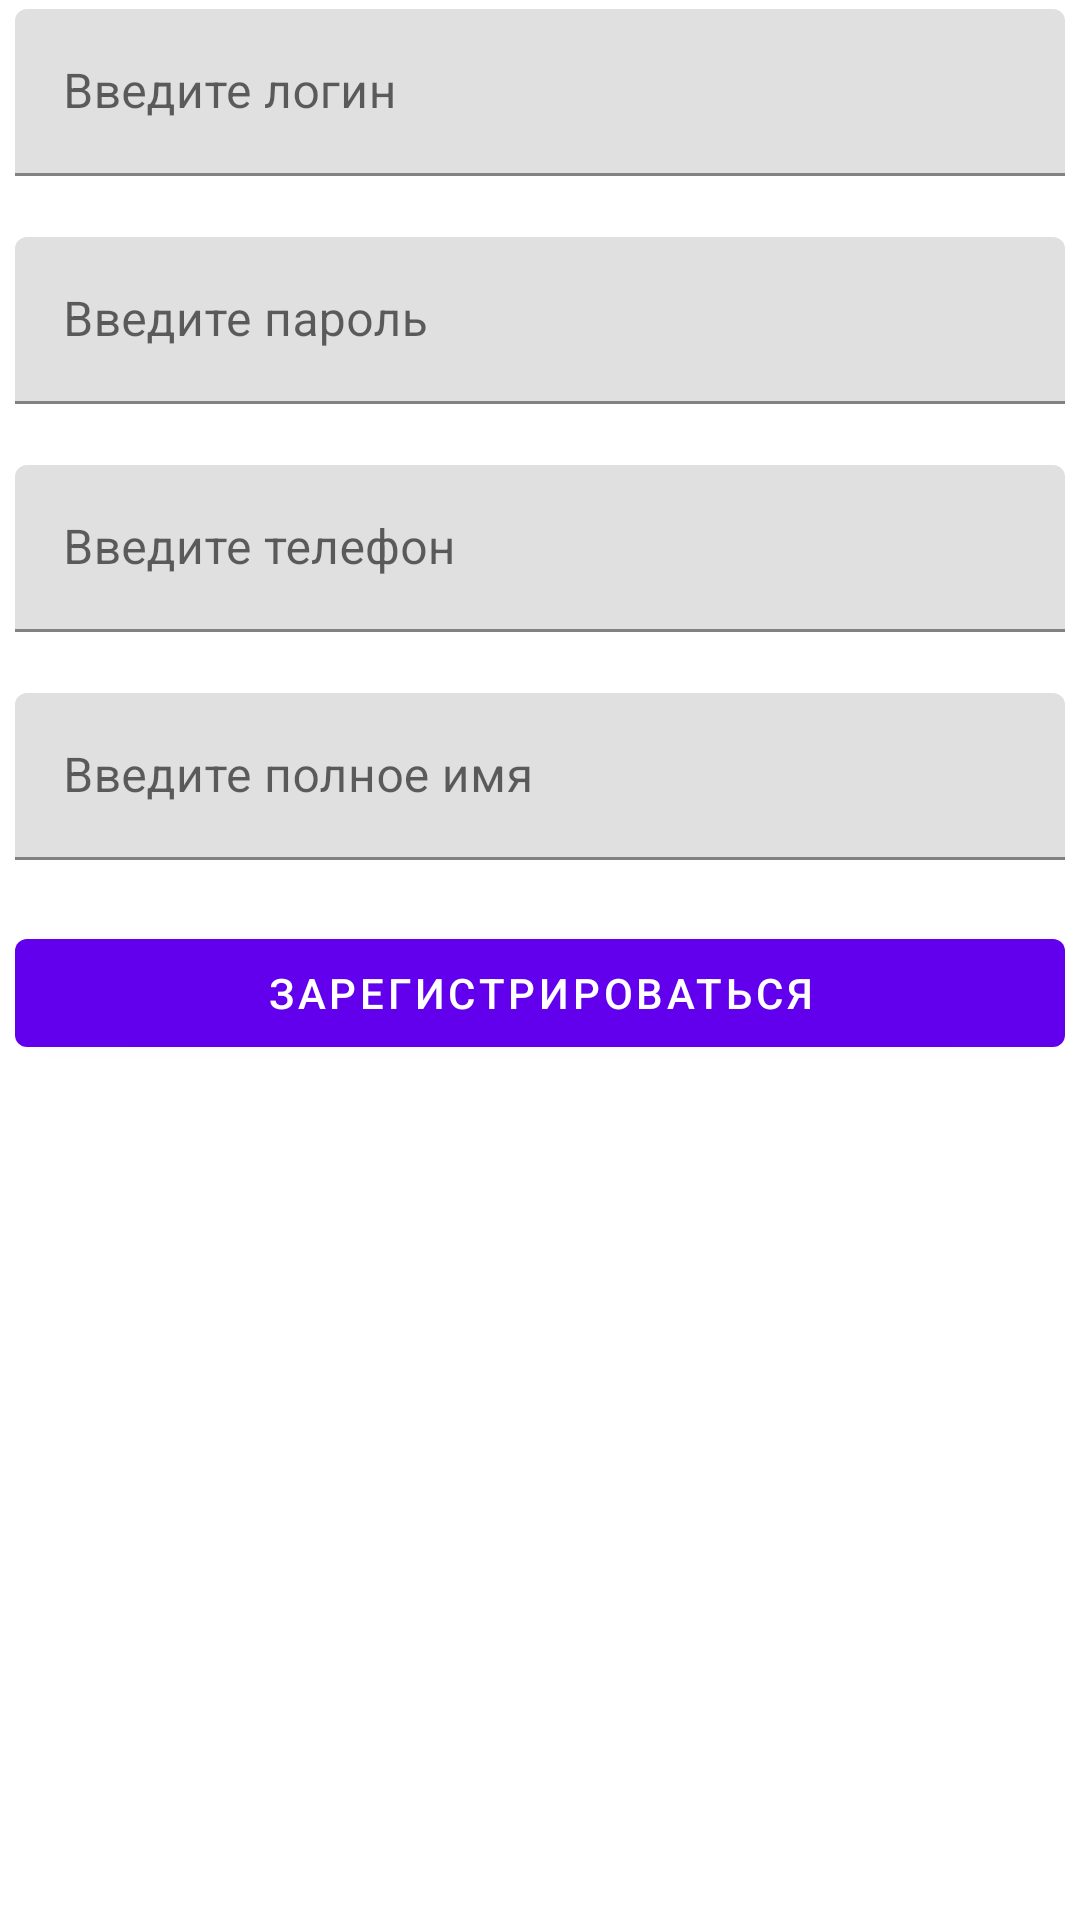

Here is an Android app screen rendered from its layout file. Give the layout XML and the strings, colors and styles it references.
<!-- AndroidManifest.xml: application theme Theme.BookingApp -->
<!-- res/layout/activity_registration.xml -->
<?xml version="1.0" encoding="utf-8"?>
<ScrollView
    android:layout_width="match_parent"
    xmlns:android="http://schemas.android.com/apk/res/android"
    android:layout_height="match_parent">
<androidx.constraintlayout.widget.ConstraintLayout xmlns:app="http://schemas.android.com/apk/res-auto"
    xmlns:tools="http://schemas.android.com/tools"
    android:layout_width="match_parent"
    android:layout_height="match_parent"
    android:paddingLeft="5dp"
    android:paddingTop="3dp"
    android:paddingRight="5dp"
    tools:context=".activities.RegistrationActivity">

    <com.google.android.material.textfield.TextInputLayout
        android:id="@+id/registration_login_layout"
        style="@style/Widget.MaterialComponents.TextInputLayout.FilledBox"
        android:layout_width="match_parent"
        android:layout_height="wrap_content"
        android:hint="Введите логин"
        app:errorEnabled="true"
        app:hintEnabled="true"
        app:layout_constraintEnd_toEndOf="parent"
        app:layout_constraintStart_toStartOf="parent"
        app:layout_constraintTop_toTopOf="parent">

        <com.google.android.material.textfield.TextInputEditText
            android:id="@+id/registration_login_edt"
            android:layout_width="match_parent"
            android:layout_height="match_parent"
            android:ems="10"
            android:inputType="textPersonName">

        </com.google.android.material.textfield.TextInputEditText>
    </com.google.android.material.textfield.TextInputLayout>

    <com.google.android.material.textfield.TextInputLayout
        android:id="@+id/registration_password_layout"
        style="@style/Widget.MaterialComponents.TextInputLayout.FilledBox"
        android:layout_width="match_parent"
        android:layout_height="wrap_content"
        android:hint="Введите пароль"
        app:errorEnabled="true"
        app:hintEnabled="true"
        app:layout_constraintEnd_toEndOf="@+id/registration_login_layout"
        app:layout_constraintHorizontal_bias="0.0"
        app:layout_constraintStart_toStartOf="@+id/registration_login_layout"
        app:layout_constraintTop_toBottomOf="@+id/registration_login_layout">

        <com.google.android.material.textfield.TextInputEditText
            android:id="@+id/registration_password_edt"
            android:layout_width="match_parent"
            android:layout_height="match_parent"
            android:ems="10"
            android:inputType="textPassword">

        </com.google.android.material.textfield.TextInputEditText>
    </com.google.android.material.textfield.TextInputLayout>

    <com.google.android.material.textfield.TextInputLayout
        android:id="@+id/registration_telephone_layout"
        style="@style/Widget.MaterialComponents.TextInputLayout.FilledBox"
        android:layout_width="match_parent"
        android:layout_height="wrap_content"
        android:hint="Введите телефон"
        app:errorEnabled="true"
        app:hintEnabled="true"
        app:layout_constraintEnd_toEndOf="@+id/registration_password_layout"
        app:layout_constraintStart_toStartOf="@+id/registration_password_layout"
        app:layout_constraintTop_toBottomOf="@+id/registration_password_layout">

        <com.google.android.material.textfield.TextInputEditText
            android:id="@+id/registration_telephone_edt"
            android:layout_width="match_parent"
            android:layout_height="match_parent"
            android:ems="10"
            android:inputType="textPersonName">

        </com.google.android.material.textfield.TextInputEditText>
    </com.google.android.material.textfield.TextInputLayout>

    <com.google.android.material.textfield.TextInputLayout
        android:id="@+id/registration_name_layout"
        style="@style/Widget.MaterialComponents.TextInputLayout.FilledBox"
        android:layout_width="match_parent"
        android:layout_height="wrap_content"
        android:hint="Введите полное имя"
        app:errorEnabled="true"
        app:hintEnabled="true"
        app:layout_constraintEnd_toEndOf="@+id/registration_telephone_layout"
        app:layout_constraintStart_toStartOf="@+id/registration_telephone_layout"
        app:layout_constraintTop_toBottomOf="@+id/registration_telephone_layout">

        <com.google.android.material.textfield.TextInputEditText
            android:id="@+id/registration_name_edt"
            android:layout_width="match_parent"
            android:layout_height="match_parent"
            android:ems="10"
            android:inputType="textPersonName">

        </com.google.android.material.textfield.TextInputEditText>
    </com.google.android.material.textfield.TextInputLayout>

    <com.google.android.material.button.MaterialButton
        android:id="@+id/registration_create_btn"
        style="@style/Widget.MaterialComponents.Button"
        android:layout_width="match_parent"
        android:layout_height="wrap_content"
        android:text="Зарегистрироваться"
        app:layout_constraintEnd_toEndOf="@+id/registration_name_layout"
        app:layout_constraintStart_toStartOf="@+id/registration_name_layout"
        app:layout_constraintTop_toBottomOf="@+id/registration_name_layout" />

</androidx.constraintlayout.widget.ConstraintLayout>
</ScrollView>
<!-- resources referenced by this layout -->
<resources>
  <style name="Theme.BookingApp" parent="Theme.MaterialComponents.DayNight.DarkActionBar">
          
          <item name="colorPrimary">@color/purple_500</item>
          <item name="colorPrimaryVariant">@color/purple_700</item>
          <item name="colorOnPrimary">@color/white</item>
          
          <item name="colorSecondary">@color/teal_200</item>
          <item name="colorSecondaryVariant">@color/teal_700</item>
          <item name="colorOnSecondary">@color/black</item>
          
          <item name="android:statusBarColor" tools:targetApi="l">?attr/colorPrimaryVariant</item>
          
      </style>
  <!-- not gathered from this repository: default colours our renderer supplied (Android Studio template values) -->
  <color name="purple_500">#FF6200EE</color>
  <color name="purple_700">#FF3700B3</color>
  <color name="teal_200">#FF03DAC5</color>
  <color name="teal_700">#FF018786</color>
  <color name="black">#FF000000</color>
  <color name="white">#FFFFFFFF</color>
</resources>
